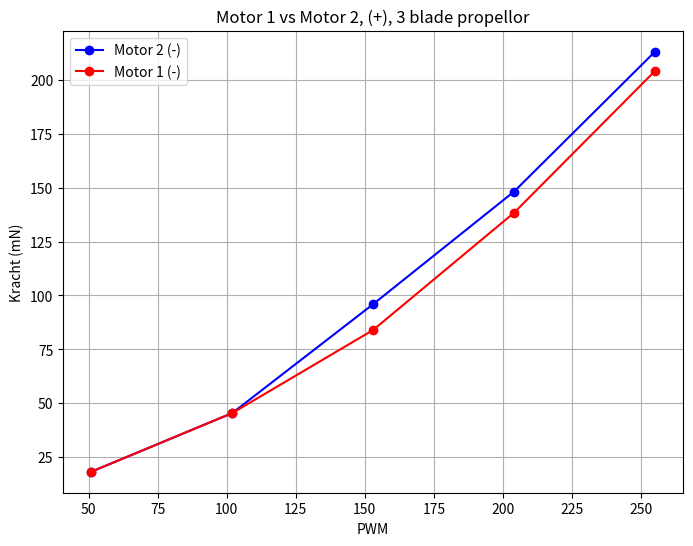

Python code for this plot:
import numpy as np
import matplotlib.pyplot as plt

# Data voor motor 1 in het positieve scenario
PWM_1_neg = np.array([51, 102, 153, 204, 255])
meting_1_neg = np.array([18.15, 45.36, 83.92, 138.36, 204.14])

# Data voor motor 2 in het positieve scenario
PWM_2_neg = np.array([51, 102, 153, 204, 255])
meting_2_neg = np.array([18.15, 45.36, 95.91, 148.18, 213.122])

# Maak de plots
plt.figure(figsize=(8, 6))

plt.plot(PWM_2_neg, meting_2_neg, color='blue',marker = 'o', label='Motor 2 (-)')
plt.plot(PWM_1_neg, meting_1_neg, color='red',marker = 'o', label='Motor 1 (-)')

plt.xlabel('PWM')
plt.ylabel('Kracht (mN)')
plt.title('Motor 1 vs Motor 2, (+), 3 blade propellor')
plt.legend()

plt.grid(True)
